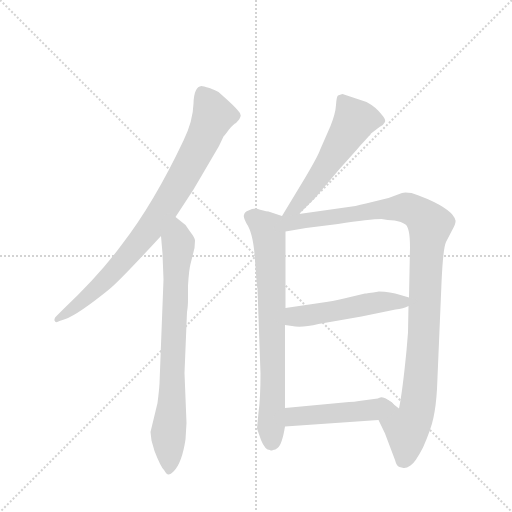
t = 0.00 s
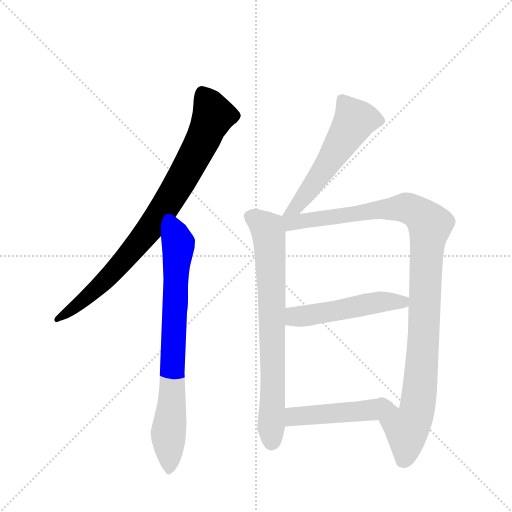
t = 1.23 s
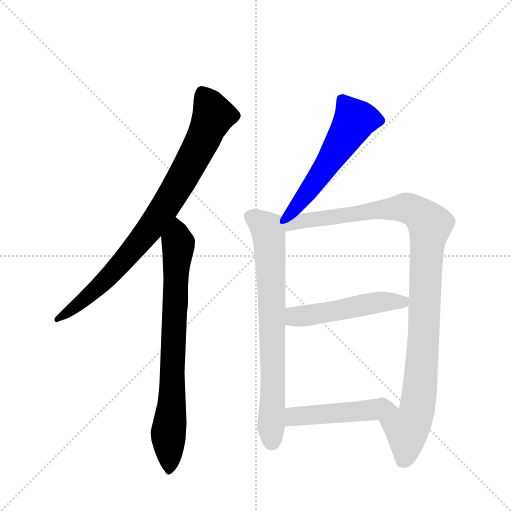
t = 2.47 s
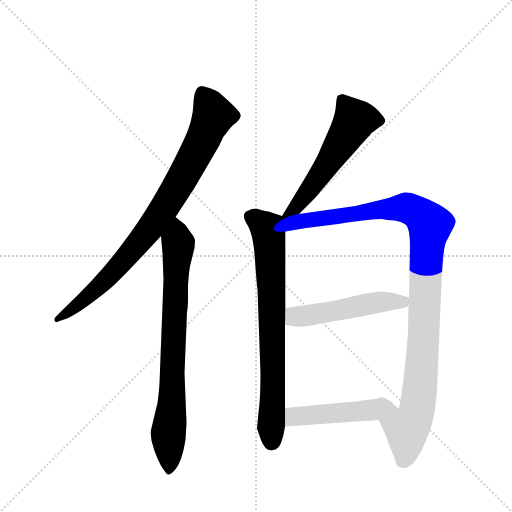
t = 3.70 s
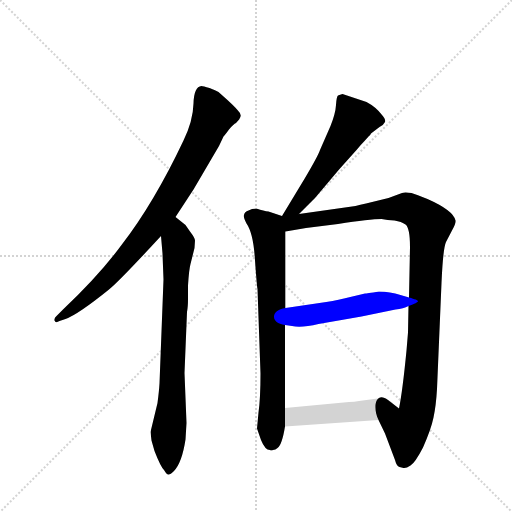
t = 4.93 s
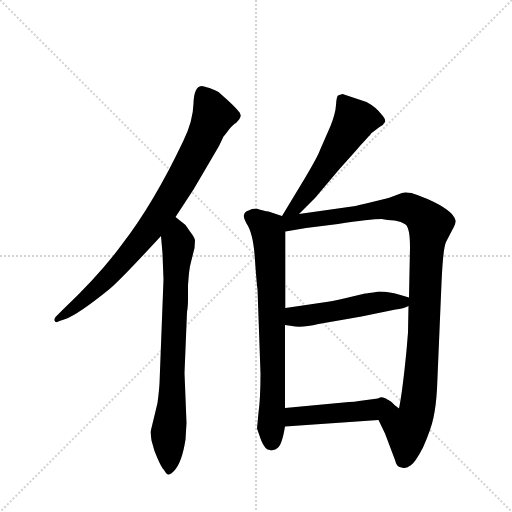
t = 6.16 s

The animated SVG that drew these frames (rendered in a browser with its animation timeline set to each time). Animation: 7 CSS @keyframes rules; one cycle of 6.16 s.

<svg version="1.1" viewBox="0 0 1024 1024" xmlns="http://www.w3.org/2000/svg">
  <g stroke="lightgray" stroke-dasharray="1,1" stroke-width="1" transform="scale(4, 4)">
    <line x1="0" y1="0" x2="256" y2="256"></line>
    <line x1="256" y1="0" x2="0" y2="256"></line>
    <line x1="128" y1="0" x2="128" y2="256"></line>
    <line x1="0" y1="128" x2="256" y2="128"></line>
  </g>
  <g transform="scale(1, -1) translate(0, -860)">
    <style type="text/css">
      
        @keyframes keyframes0 {
          from {
            stroke: blue;
            stroke-dashoffset: 829;
            stroke-width: 128;
          }
          73% {
            animation-timing-function: step-end;
            stroke: blue;
            stroke-dashoffset: 0;
            stroke-width: 128;
          }
          to {
            stroke: black;
            stroke-width: 1024;
          }
        }
        #make-me-a-hanzi-animation-0 {
          animation: keyframes0 0.9246419270833334s both;
          animation-delay: 0s;
          animation-timing-function: linear;
        }
      
        @keyframes keyframes1 {
          from {
            stroke: blue;
            stroke-dashoffset: 752;
            stroke-width: 128;
          }
          71% {
            animation-timing-function: step-end;
            stroke: blue;
            stroke-dashoffset: 0;
            stroke-width: 128;
          }
          to {
            stroke: black;
            stroke-width: 1024;
          }
        }
        #make-me-a-hanzi-animation-1 {
          animation: keyframes1 0.8619791666666666s both;
          animation-delay: 0.9246419270833334s;
          animation-timing-function: linear;
        }
      
        @keyframes keyframes2 {
          from {
            stroke: blue;
            stroke-dashoffset: 540;
            stroke-width: 128;
          }
          64% {
            animation-timing-function: step-end;
            stroke: blue;
            stroke-dashoffset: 0;
            stroke-width: 128;
          }
          to {
            stroke: black;
            stroke-width: 1024;
          }
        }
        #make-me-a-hanzi-animation-2 {
          animation: keyframes2 0.689453125s both;
          animation-delay: 1.78662109375s;
          animation-timing-function: linear;
        }
      
        @keyframes keyframes3 {
          from {
            stroke: blue;
            stroke-dashoffset: 725;
            stroke-width: 128;
          }
          70% {
            animation-timing-function: step-end;
            stroke: blue;
            stroke-dashoffset: 0;
            stroke-width: 128;
          }
          to {
            stroke: black;
            stroke-width: 1024;
          }
        }
        #make-me-a-hanzi-animation-3 {
          animation: keyframes3 0.8400065104166666s both;
          animation-delay: 2.47607421875s;
          animation-timing-function: linear;
        }
      
        @keyframes keyframes4 {
          from {
            stroke: blue;
            stroke-dashoffset: 1040;
            stroke-width: 128;
          }
          77% {
            animation-timing-function: step-end;
            stroke: blue;
            stroke-dashoffset: 0;
            stroke-width: 128;
          }
          to {
            stroke: black;
            stroke-width: 1024;
          }
        }
        #make-me-a-hanzi-animation-4 {
          animation: keyframes4 1.0963541666666667s both;
          animation-delay: 3.3160807291666665s;
          animation-timing-function: linear;
        }
      
        @keyframes keyframes5 {
          from {
            stroke: blue;
            stroke-dashoffset: 497;
            stroke-width: 128;
          }
          62% {
            animation-timing-function: step-end;
            stroke: blue;
            stroke-dashoffset: 0;
            stroke-width: 128;
          }
          to {
            stroke: black;
            stroke-width: 1024;
          }
        }
        #make-me-a-hanzi-animation-5 {
          animation: keyframes5 0.6544596354166666s both;
          animation-delay: 4.412434895833333s;
          animation-timing-function: linear;
        }
      
        @keyframes keyframes6 {
          from {
            stroke: blue;
            stroke-dashoffset: 457;
            stroke-width: 128;
          }
          60% {
            animation-timing-function: step-end;
            stroke: blue;
            stroke-dashoffset: 0;
            stroke-width: 128;
          }
          to {
            stroke: black;
            stroke-width: 1024;
          }
        }
        #make-me-a-hanzi-animation-6 {
          animation: keyframes6 0.6219075520833334s both;
          animation-delay: 5.06689453125s;
          animation-timing-function: linear;
        }
      
    </style>
    
      <path d="M 351 426 L 387 481 L 438 568 L 447 587 Q 450 590 458 601 Q 467 612 472 614 Q 480 622 481 627 Q 483 632 475 640 Q 470 646 456 659 L 437 676 Q 432 679 419 684 Q 406 688 403 688 Q 388 687 387 653 Q 386 618 367 579 Q 308 454 243 370 Q 199 310 126 241 L 113 228 Q 108 224 109 219 Q 111 213 119 218 L 131 222 Q 156 231 218 281 Q 239 298 322 388 L 351 426 Z" fill="lightgray"></path>
    
      <path d="M 327 301 L 319 93 Q 318 77 315 54 L 301 -4 L 303 -21 L 309 -42 Q 321 -73 328 -80 Q 334 -90 337 -89 Q 341 -89 348 -82 Q 364 -65 371 -19 L 373 14 L 369 114 L 374 236 Q 376 246 376 263 L 376 289 Q 378 321 381 332 L 389 364 L 390 379 Q 390 384 380 397 L 371 410 L 351 426 C 328 445 319 418 322 388 L 325 353 L 327 301 Z" fill="lightgray"></path>
    
      <path d="M 598 432 L 630 464 L 679 522 L 713 560 Q 722 571 729 578 L 738 588 Q 740 589 742 593 L 759 606 Q 768 611 770 616 Q 772 621 764 630 Q 752 646 733 656 L 685 672 Q 680 671 676 669 Q 673 667 672 650 Q 671 633 661 608 L 640 560 Q 636 548 610 504 L 564 428 C 548 402 577 411 598 432 Z" fill="lightgray"></path>
    
      <path d="M 564 428 L 537 437 Q 528 438 513 443 Q 504 443 497 439 Q 489 437 488 430 Q 486 426 493 413 Q 507 393 510 339 Q 514 284 515 282 L 521 113 Q 521 63 517 35 L 514 3 L 522 -20 Q 530 -40 540 -40 Q 542 -42 546 -40 Q 551 -40 555 -36 Q 564 -30 570 7 L 570 44 L 570 210 L 571 244 L 571 397 C 571 426 571 426 564 428 Z" fill="lightgray"></path>
    
      <path d="M 757 20 L 770 -7 L 790 -60 Q 793 -72 799 -74 L 807 -76 Q 812 -77 821 -71 Q 830 -66 846 -35 Q 862 1 867 25 Q 872 48 874 82 L 883 294 Q 886 363 892 376 L 905 401 Q 912 413 911 419 Q 907 439 855 462 Q 833 471 823 474 Q 809 476 804 474 L 777 464 L 732 453 Q 720 451 711 448 L 598 432 C 551 425 527 390 571 397 L 612 404 L 676 412 Q 740 422 763 422 Q 775 420 789 419 Q 803 417 811 411 Q 820 404 820 366 L 818 265 L 817 248 L 816 195 L 813 159 Q 805 77 798 43 L 776 60 C 752 78 744 47 757 20 Z" fill="lightgray"></path>
    
      <path d="M 570 210 L 584 208 Q 603 204 637 212 L 723 227 L 791 241 Q 807 243 817 248 C 842 258 842 258 818 265 L 801 270 Q 780 277 758 277 Q 732 273 730 273 L 688 263 Q 667 258 639 254 L 571 244 C 541 240 540 214 570 210 Z" fill="lightgray"></path>
    
      <path d="M 570 7 L 757 20 C 787 22 803 48 776 60 Q 768 66 748 62 L 718 58 Q 709 56 698 56 L 570 44 C 540 41 540 5 570 7 Z" fill="lightgray"></path>
    
    
      <clipPath id="make-me-a-hanzi-clip-0">
        <path d="M 351 426 L 387 481 L 438 568 L 447 587 Q 450 590 458 601 Q 467 612 472 614 Q 480 622 481 627 Q 483 632 475 640 Q 470 646 456 659 L 437 676 Q 432 679 419 684 Q 406 688 403 688 Q 388 687 387 653 Q 386 618 367 579 Q 308 454 243 370 Q 199 310 126 241 L 113 228 Q 108 224 109 219 Q 111 213 119 218 L 131 222 Q 156 231 218 281 Q 239 298 322 388 L 351 426 Z"></path>
      </clipPath>
      <path clip-path="url(#make-me-a-hanzi-clip-0)" d="M 404 676 L 427 629 L 392 553 L 331 447 L 282 379 L 199 287 L 114 222" fill="none" id="make-me-a-hanzi-animation-0" stroke-dasharray="701 1402" stroke-linecap="round"></path>
    
      <clipPath id="make-me-a-hanzi-clip-1">
        <path d="M 327 301 L 319 93 Q 318 77 315 54 L 301 -4 L 303 -21 L 309 -42 Q 321 -73 328 -80 Q 334 -90 337 -89 Q 341 -89 348 -82 Q 364 -65 371 -19 L 373 14 L 369 114 L 374 236 Q 376 246 376 263 L 376 289 Q 378 321 381 332 L 389 364 L 390 379 Q 390 384 380 397 L 371 410 L 351 426 C 328 445 319 418 322 388 L 325 353 L 327 301 Z"></path>
      </clipPath>
      <path clip-path="url(#make-me-a-hanzi-clip-1)" d="M 351 416 L 357 366 L 345 77 L 336 -5 L 338 -79" fill="none" id="make-me-a-hanzi-animation-1" stroke-dasharray="624 1248" stroke-linecap="round"></path>
    
      <clipPath id="make-me-a-hanzi-clip-2">
        <path d="M 598 432 L 630 464 L 679 522 L 713 560 Q 722 571 729 578 L 738 588 Q 740 589 742 593 L 759 606 Q 768 611 770 616 Q 772 621 764 630 Q 752 646 733 656 L 685 672 Q 680 671 676 669 Q 673 667 672 650 Q 671 633 661 608 L 640 560 Q 636 548 610 504 L 564 428 C 548 402 577 411 598 432 Z"></path>
      </clipPath>
      <path clip-path="url(#make-me-a-hanzi-clip-2)" d="M 683 662 L 708 616 L 603 459 L 591 445 L 569 434" fill="none" id="make-me-a-hanzi-animation-2" stroke-dasharray="412 824" stroke-linecap="round"></path>
    
      <clipPath id="make-me-a-hanzi-clip-3">
        <path d="M 564 428 L 537 437 Q 528 438 513 443 Q 504 443 497 439 Q 489 437 488 430 Q 486 426 493 413 Q 507 393 510 339 Q 514 284 515 282 L 521 113 Q 521 63 517 35 L 514 3 L 522 -20 Q 530 -40 540 -40 Q 542 -42 546 -40 Q 551 -40 555 -36 Q 564 -30 570 7 L 570 44 L 570 210 L 571 244 L 571 397 C 571 426 571 426 564 428 Z"></path>
      </clipPath>
      <path clip-path="url(#make-me-a-hanzi-clip-3)" d="M 500 427 L 535 402 L 538 389 L 546 127 L 543 -23" fill="none" id="make-me-a-hanzi-animation-3" stroke-dasharray="597 1194" stroke-linecap="round"></path>
    
      <clipPath id="make-me-a-hanzi-clip-4">
        <path d="M 757 20 L 770 -7 L 790 -60 Q 793 -72 799 -74 L 807 -76 Q 812 -77 821 -71 Q 830 -66 846 -35 Q 862 1 867 25 Q 872 48 874 82 L 883 294 Q 886 363 892 376 L 905 401 Q 912 413 911 419 Q 907 439 855 462 Q 833 471 823 474 Q 809 476 804 474 L 777 464 L 732 453 Q 720 451 711 448 L 598 432 C 551 425 527 390 571 397 L 612 404 L 676 412 Q 740 422 763 422 Q 775 420 789 419 Q 803 417 811 411 Q 820 404 820 366 L 818 265 L 817 248 L 816 195 L 813 159 Q 805 77 798 43 L 776 60 C 752 78 744 47 757 20 Z"></path>
      </clipPath>
      <path clip-path="url(#make-me-a-hanzi-clip-4)" d="M 571 421 L 589 415 L 812 445 L 836 434 L 860 410 L 854 379 L 839 76 L 831 27 L 817 5 L 813 2 L 786 20 L 778 51" fill="none" id="make-me-a-hanzi-animation-4" stroke-dasharray="912 1824" stroke-linecap="round"></path>
    
      <clipPath id="make-me-a-hanzi-clip-5">
        <path d="M 570 210 L 584 208 Q 603 204 637 212 L 723 227 L 791 241 Q 807 243 817 248 C 842 258 842 258 818 265 L 801 270 Q 780 277 758 277 Q 732 273 730 273 L 688 263 Q 667 258 639 254 L 571 244 C 541 240 540 214 570 210 Z"></path>
      </clipPath>
      <path clip-path="url(#make-me-a-hanzi-clip-5)" d="M 578 215 L 594 228 L 812 261" fill="none" id="make-me-a-hanzi-animation-5" stroke-dasharray="369 738" stroke-linecap="round"></path>
    
      <clipPath id="make-me-a-hanzi-clip-6">
        <path d="M 570 7 L 757 20 C 787 22 803 48 776 60 Q 768 66 748 62 L 718 58 Q 709 56 698 56 L 570 44 C 540 41 540 5 570 7 Z"></path>
      </clipPath>
      <path clip-path="url(#make-me-a-hanzi-clip-6)" d="M 577 13 L 592 27 L 732 38 L 768 55" fill="none" id="make-me-a-hanzi-animation-6" stroke-dasharray="329 658" stroke-linecap="round"></path>
    
  </g>
</svg>
